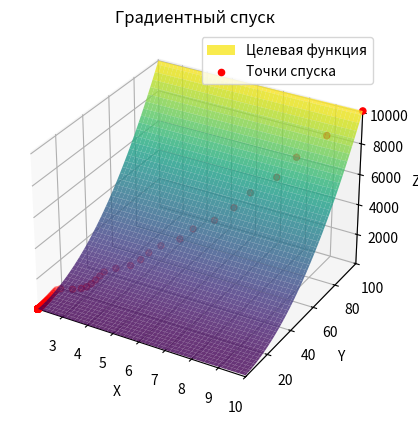

Python code for this plot:
import numpy as np
import matplotlib.pyplot as plt



def target_function(x, y):
    return x**2 + y**2 + np.sin(5 * x) + np.sin(5 * y)

def derivative_x(x, y):
    return 2 * x + 5 * np.cos(5 * x)

def derivative_y(x, y):
    return 2 * y + 5 * np.cos(5 * y)


learning_rate = 0.04
num_iterations = 100
start_point = (10.0, 100.0)

x_values = [start_point[0]]
y_values = [start_point[1]]
z_values = [target_function(start_point[0], start_point[1])]


for _ in range(num_iterations):
    x, y = start_point
    gradient_x = derivative_x(x, y)
    gradient_y = derivative_y(x, y)
    start_point = (x - learning_rate * gradient_x, y - learning_rate * gradient_y)
    x_values.append(start_point[0])
    y_values.append(start_point[1])
    z_values.append(target_function(start_point[0], start_point[1]))

x_min, x_max = min(x_values), max(x_values)
y_min, y_max = min(y_values), max(y_values)
z_min, z_max = min(z_values), max(z_values)
x = np.linspace(x_min, x_max, 100)
y = np.linspace(y_min, y_max, 100)
X, Y = np.meshgrid(x, y)
Z = target_function(X, Y)

fig = plt.figure()
ax = fig.add_subplot(111, projection='3d')
ax.plot_surface(X, Y, Z, cmap='viridis', alpha=0.8, label="Целевая функция")
ax.scatter(x_values, y_values, z_values, c='red', marker='o', label="Точки спуска")
ax.set_xlabel('X')
ax.set_ylabel('Y')
ax.set_zlabel('Z')
ax.set_xlim(x_min, x_max)
ax.set_ylim(y_min, y_max)
ax.set_zlim(z_min, z_max)
ax.legend()
plt.title("Градиентный спуск")

plt.show()
